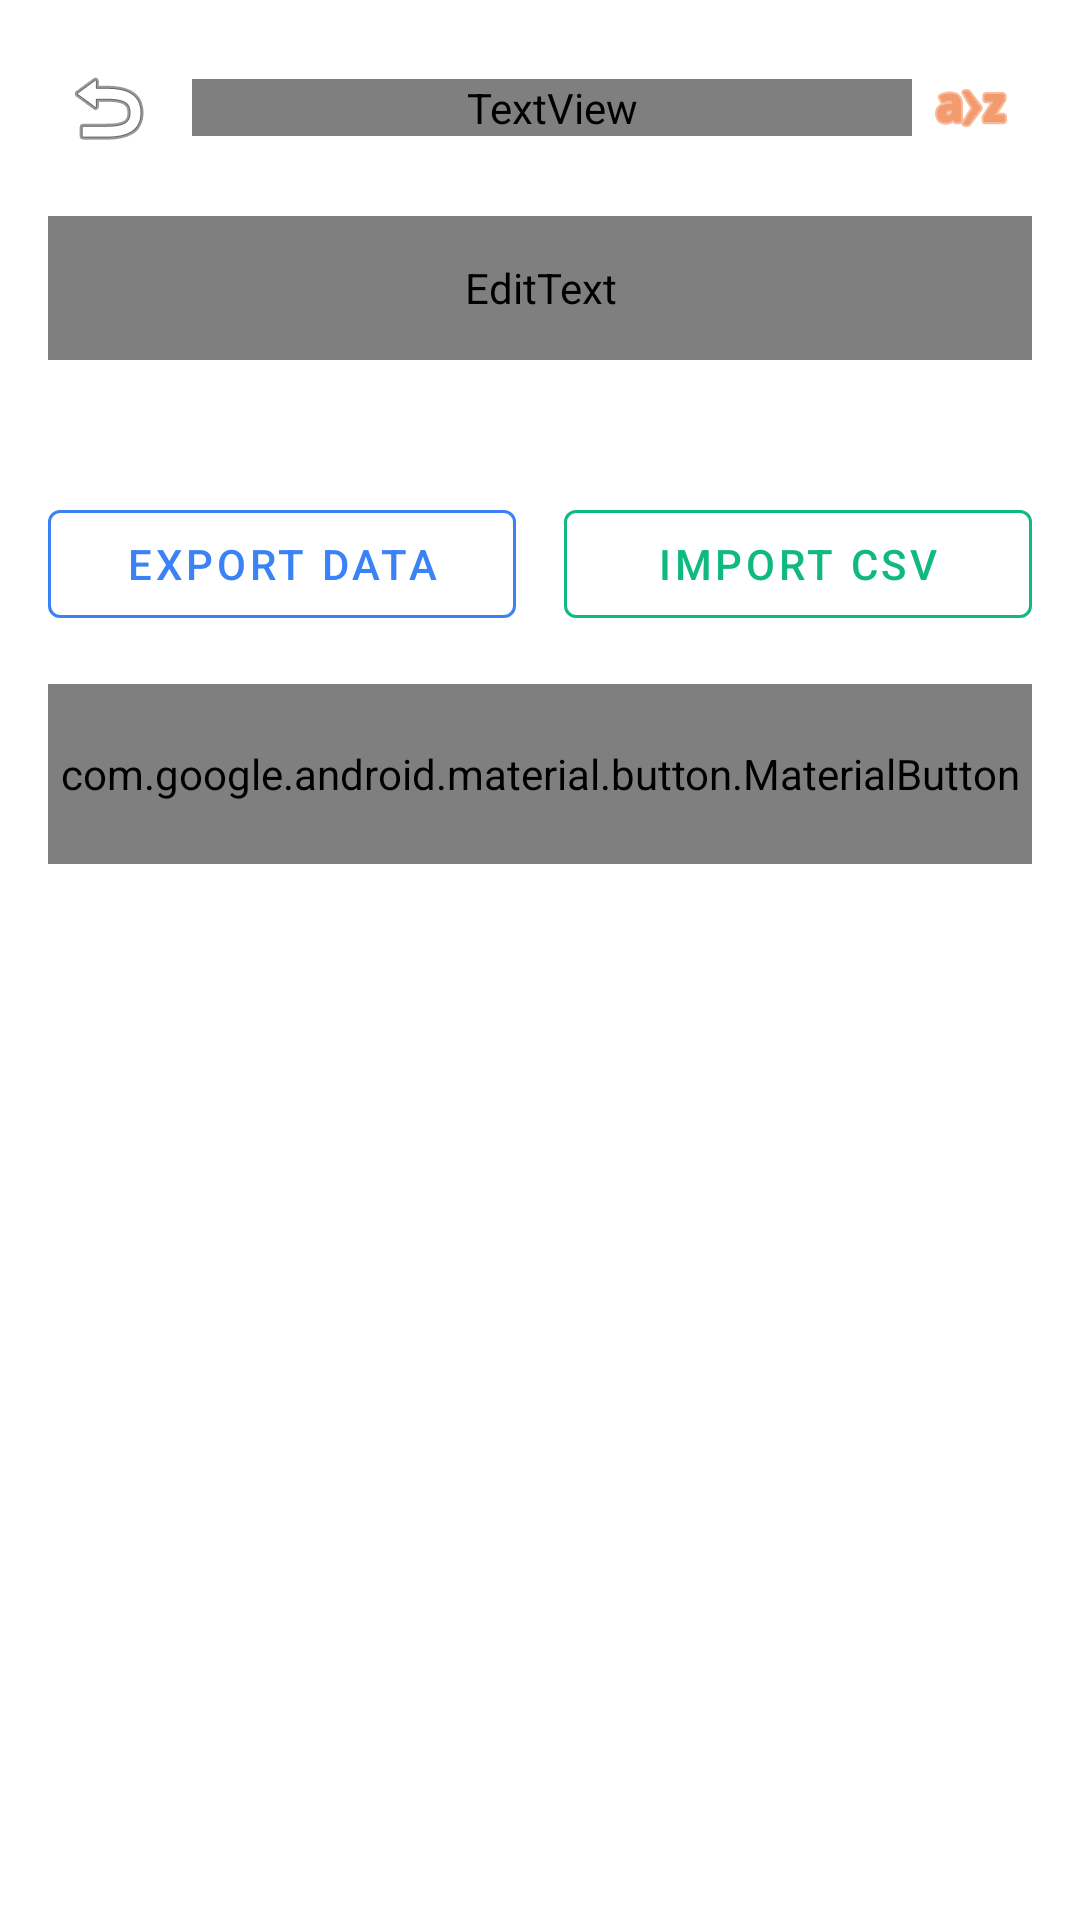

Produce the Android XML layout that renders to this screen, including the resource entries it uses.
<!-- AndroidManifest.xml: application theme Theme.MaterialComponents.Light.NoActionBar -->
<!-- res/layout/activity_admin.xml -->
<?xml version="1.0" encoding="utf-8"?>
<LinearLayout xmlns:android="http://schemas.android.com/apk/res/android"
    xmlns:app="http://schemas.android.com/apk/res-auto"
    android:layout_width="match_parent"
    android:layout_height="match_parent"
    android:orientation="vertical"
    android:background="?attr/colorBgRoot">

    <LinearLayout
        android:layout_width="match_parent"
        android:layout_height="wrap_content"
        android:orientation="vertical"
        android:padding="16dp"
        android:background="?attr/colorBgCard">

        <LinearLayout
            android:layout_width="match_parent"
            android:layout_height="wrap_content"
            android:orientation="horizontal"
            android:gravity="center_vertical">
            
            <ImageButton
                android:id="@+id/btnBack"
                android:layout_width="40dp"
                android:layout_height="40dp"
                android:background="?attr/selectableItemBackgroundBorderless"
                android:src="@android:drawable/ic_menu_revert"
                app:tint="?attr/colorTextMain"/>
                
            <TextView
                android:layout_width="0dp"
                android:layout_height="wrap_content"
                android:layout_weight="1"
                android:text="Kelola Menu"
                android:textColor="?attr/colorTextMain"
                android:textSize="20sp"
                android:textStyle="bold"
                android:layout_marginStart="8dp"/>

            <ImageButton
                android:id="@+id/btnSort"
                android:layout_width="40dp"
                android:layout_height="40dp"
                android:background="?attr/selectableItemBackgroundBorderless"
                android:src="@android:drawable/ic_menu_sort_alphabetically"
                app:tint="#EA580C"/>
        </LinearLayout>

        <EditText
            android:id="@+id/inputSearch"
            android:layout_width="match_parent"
            android:layout_height="48dp"
            android:layout_marginTop="16dp"
            android:background="@drawable/bg_input_modern"
            android:backgroundTint="?attr/colorBgRoot"
            android:textColor="?attr/colorTextMain"
            android:textColorHint="?attr/colorTextSub"
            android:hint="Cari menu untuk diedit..."
            android:paddingHorizontal="16dp"
            android:drawableStart="@android:drawable/ic_menu_search"
            android:drawablePadding="8dp"/>
            
        <HorizontalScrollView
            android:layout_width="match_parent"
            android:layout_height="wrap_content"
            android:layout_marginTop="12dp"
            android:scrollbars="none">
            
            <LinearLayout
                android:id="@+id/containerCategories"
                android:layout_width="wrap_content"
                android:layout_height="wrap_content"
                android:orientation="horizontal">
            </LinearLayout>
        </HorizontalScrollView>
    </LinearLayout>

    <LinearLayout
        android:layout_width="match_parent"
        android:layout_height="wrap_content"
        android:orientation="horizontal"
        android:padding="16dp"
        android:weightSum="2">

        <com.google.android.material.button.MaterialButton
            android:id="@+id/btnExport"
            style="@style/Widget.MaterialComponents.Button.OutlinedButton"
            android:layout_width="0dp"
            android:layout_height="wrap_content"
            android:layout_weight="1"
            android:layout_marginEnd="8dp"
            android:text="Export Data"
            android:textColor="#3B82F6"
            app:strokeColor="#3B82F6" />

        <com.google.android.material.button.MaterialButton
            android:id="@+id/btnImport"
            style="@style/Widget.MaterialComponents.Button.OutlinedButton"
            android:layout_width="0dp"
            android:layout_height="wrap_content"
            android:layout_weight="1"
            android:layout_marginStart="8dp"
            android:text="Import CSV"
            android:textColor="#10B981"
            app:strokeColor="#10B981" />
    </LinearLayout>

    <com.google.android.material.button.MaterialButton
        android:id="@+id/btnAddMenu"
        android:layout_width="match_parent"
        android:layout_height="60dp"
        android:layout_marginHorizontal="16dp"
        android:layout_marginBottom="8dp"
        android:text="Tambah Menu Baru"
        android:textColor="?attr/colorTextMain"
        app:backgroundTint="?attr/colorBgCard"
        app:strokeColor="#EA580C"
        app:strokeWidth="1dp"
        app:icon="@android:drawable/ic_input_add"
        app:iconTint="#EA580C"/>

    <androidx.recyclerview.widget.RecyclerView
        android:id="@+id/rvMenus"
        android:layout_width="match_parent"
        android:layout_height="match_parent"
        android:paddingHorizontal="16dp"
        android:clipToPadding="false"
        android:paddingBottom="80dp"/>

</LinearLayout>
<!-- resources referenced by this layout -->
<resources>
  <!-- drawable bg_input_modern (drawable) -->
  <?xml version="1.0" encoding="utf-8"?>
  <shape xmlns:android="http://schemas.android.com/apk/res/android">
      <solid android:color="#020617" /> 
      <stroke android:width="1dp" android:color="#334155" /> 
      <corners android:radius="8dp" /> 
  </shape>
</resources>
